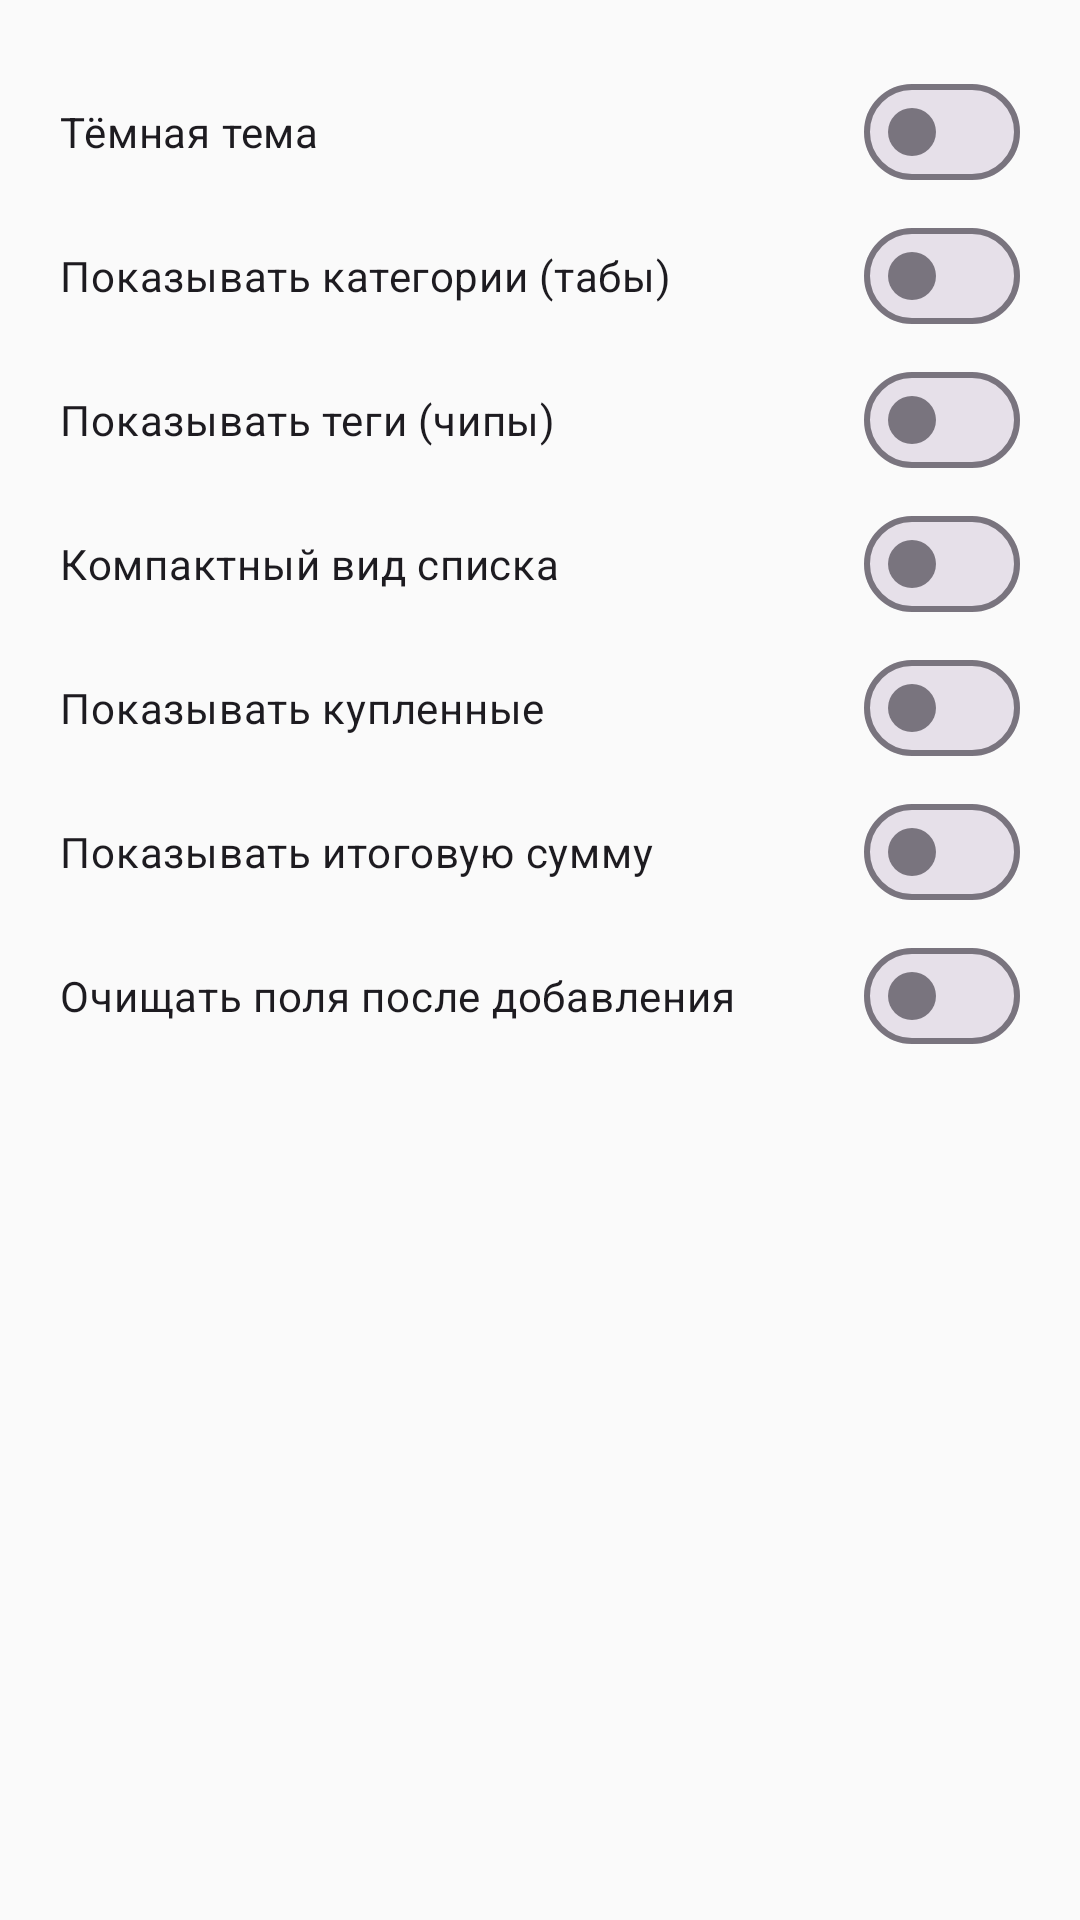

Android layout source for this screen:
<!-- AndroidManifest.xml: application theme Theme.ShoppingList -->
<!-- res/layout/dialog_settings.xml -->
<?xml version="1.0" encoding="utf-8"?>
<LinearLayout xmlns:android="http://schemas.android.com/apk/res/android"
    android:layout_width="match_parent"
    android:layout_height="wrap_content"
    android:orientation="vertical"
    android:padding="20dp">

    <com.google.android.material.materialswitch.MaterialSwitch
        android:id="@+id/swDarkTheme"
        android:layout_width="match_parent"
        android:layout_height="wrap_content"
        android:text="Тёмная тема"
        android:paddingTop="8dp"
        android:paddingBottom="8dp" />

    <com.google.android.material.materialswitch.MaterialSwitch
        android:id="@+id/swShowTabs"
        android:layout_width="match_parent"
        android:layout_height="wrap_content"
        android:text="Показывать категории (табы)"
        android:paddingTop="8dp"
        android:paddingBottom="8dp" />

    <com.google.android.material.materialswitch.MaterialSwitch
        android:id="@+id/swShowTags"
        android:layout_width="match_parent"
        android:layout_height="wrap_content"
        android:text="Показывать теги (чипы)"
        android:paddingTop="8dp"
        android:paddingBottom="8dp" />

    <com.google.android.material.materialswitch.MaterialSwitch
        android:id="@+id/swCompact"
        android:layout_width="match_parent"
        android:layout_height="wrap_content"
        android:text="Компактный вид списка"
        android:paddingTop="8dp"
        android:paddingBottom="8dp" />

    <com.google.android.material.materialswitch.MaterialSwitch
        android:id="@+id/swShowDone"
        android:layout_width="match_parent"
        android:layout_height="wrap_content"
        android:text="Показывать купленные"
        android:paddingTop="8dp"
        android:paddingBottom="8dp" />

    <com.google.android.material.materialswitch.MaterialSwitch
        android:id="@+id/swShowTotal"
        android:layout_width="match_parent"
        android:layout_height="wrap_content"
        android:text="Показывать итоговую сумму"
        android:paddingTop="8dp"
        android:paddingBottom="8dp" />

    <com.google.android.material.materialswitch.MaterialSwitch
        android:id="@+id/swClearFields"
        android:layout_width="match_parent"
        android:layout_height="wrap_content"
        android:text="Очищать поля после добавления"
        android:paddingTop="8dp"
        android:paddingBottom="8dp" />
</LinearLayout>
<!-- resources referenced by this layout -->
<resources>
  <style name="Theme.ShoppingList" parent="Base.Theme.ShoppingList">
          <item name="colorPrimary">@color/primary_green</item>
          <item name="colorPrimaryContainer">@color/primary_green_container</item>
          <item name="colorOnPrimaryContainer">@color/on_primary_green_container</item>
      </style>
  <style name="Base.Theme.ShoppingList" parent="Theme.Material3.DayNight.NoActionBar">
          <item name="colorOnPrimary">@color/on_primary</item>
          <item name="colorSecondary">@color/secondary</item>
          <item name="colorOnSecondary">@color/on_secondary</item>
          <item name="android:colorBackground">@color/surface</item>
          <item name="colorSurface">@color/card_bg</item>
          <item name="colorOnSurface">@color/on_surface</item>
          <item name="colorSurfaceVariant">@color/surface_variant</item>
          <item name="colorOnSurfaceVariant">@color/on_surface_variant</item>
          <item name="android:statusBarColor" tools:targetApi="l">@color/surface</item>
          <item name="android:windowLightStatusBar" tools:targetApi="m">true</item>
          <item name="chipStyle">@style/SmallChip</item>
      </style>
  <color name="primary_green">#4CAF50</color>
  <color name="primary_green_container">#C8E6C9</color>
  <color name="on_primary_green_container">#1B5E20</color>
  <color name="on_primary">#FFFFFF</color>
  <color name="secondary">#FFA726</color>
  <color name="on_secondary">#FFFFFF</color>
  <color name="surface">#FAFAFA</color>
  <color name="card_bg">#FFFFFF</color>
  <color name="on_surface">#1C1B1F</color>
  <color name="surface_variant">#F0F0F0</color>
  <color name="on_surface_variant">#49454F</color>
  <style name="SmallChip" parent="Widget.Material3.Chip.Filter">
          <item name="chipMinTouchTargetSize">0dp</item>
          <item name="chipMinHeight">24dp</item>
          <item name="chipStartPadding">6dp</item>
          <item name="chipEndPadding">6dp</item>
          <item name="android:textSize">11sp</item>
      </style>
</resources>
